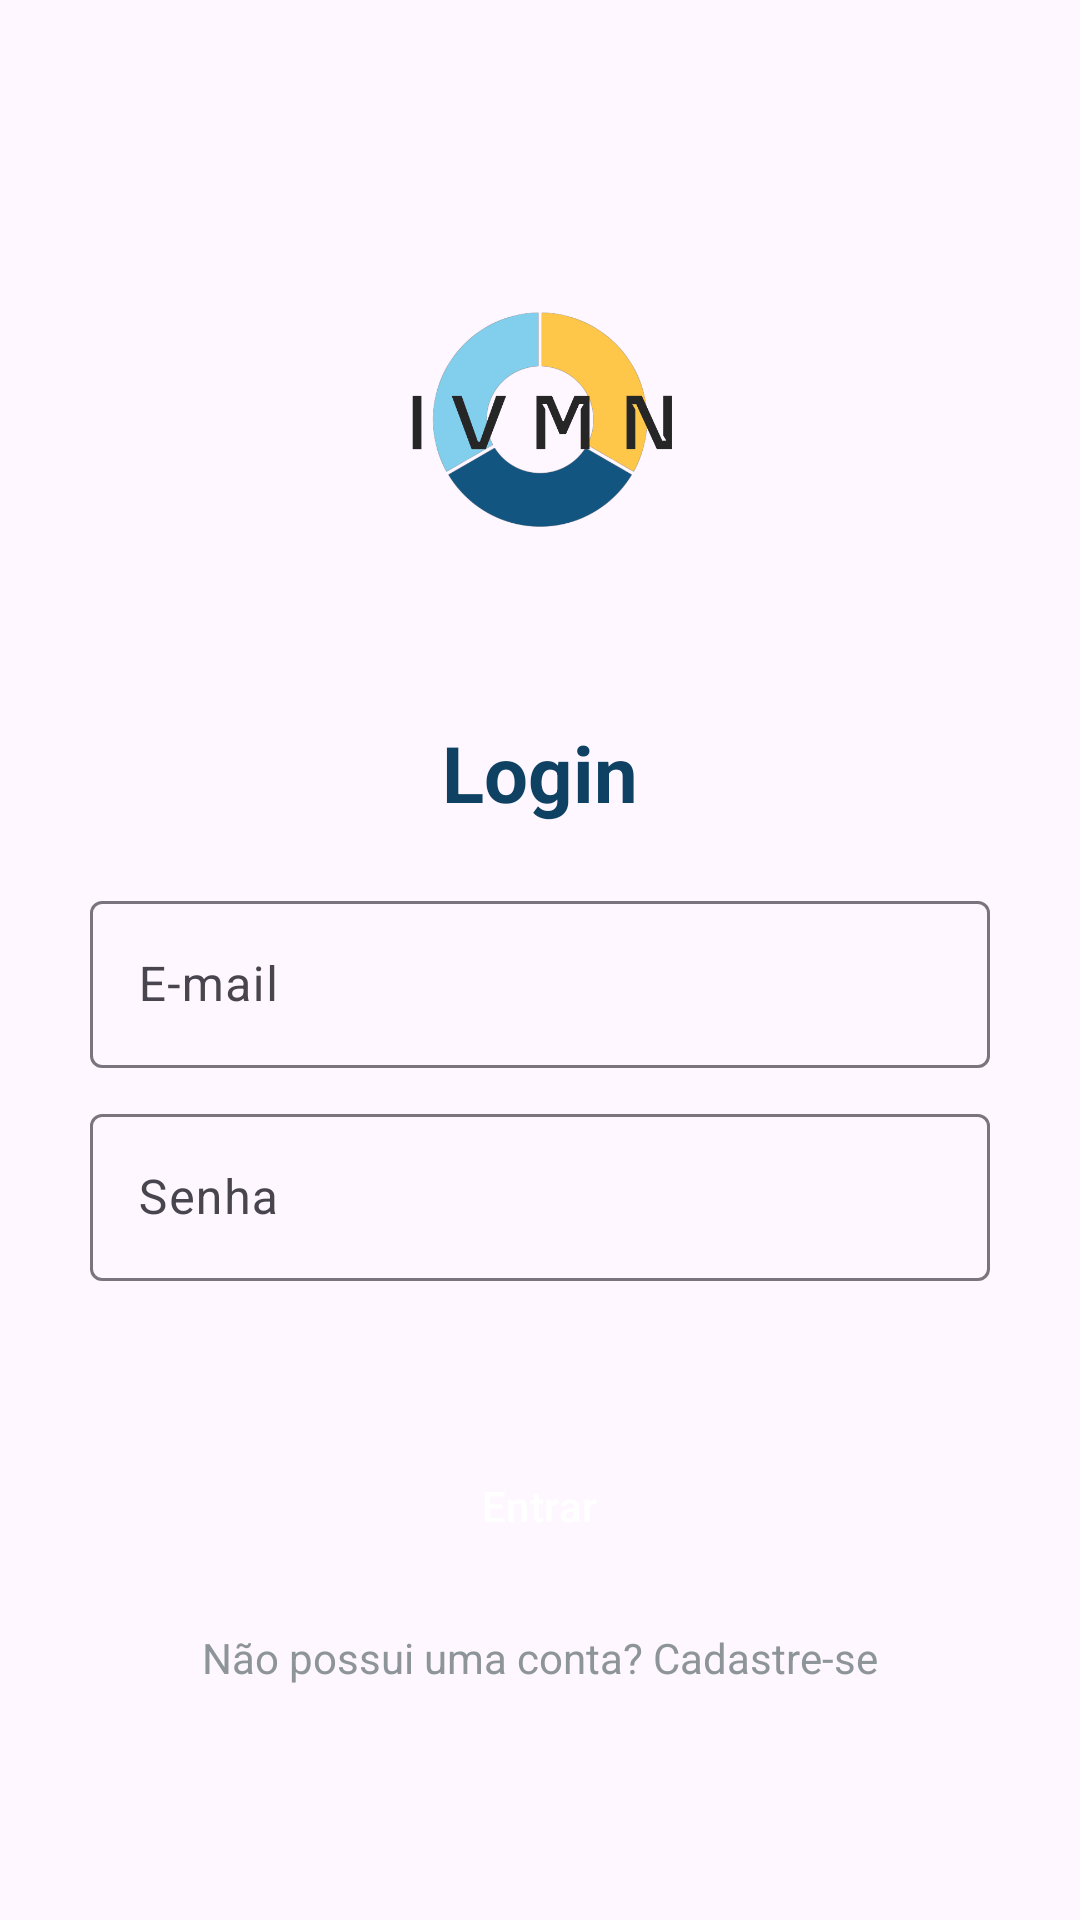

Write the Android layout XML for this screen, with the resource values it uses.
<!-- AndroidManifest.xml: application theme Theme.InvestmentManager -->
<!-- res/layout/login_screen.xml -->
<?xml version="1.0" encoding="utf-8"?>
<LinearLayout xmlns:android="http://schemas.android.com/apk/res/android"
    xmlns:app="http://schemas.android.com/apk/res-auto"
    xmlns:tools="http://schemas.android.com/tools"
    android:layout_width="match_parent"
    android:layout_height="match_parent"
    android:orientation="vertical"
    android:gravity="center_horizontal"
    android:padding="30dp">

    <ImageView
        android:id="@+id/imageView2"
        android:layout_width="300dp"
        android:layout_height="200dp"
        android:layout_marginTop="10dp"
        app:srcCompat="@drawable/logoinvestmentapp" />

    <TextView
        android:id="@+id/textView"
        android:layout_width="wrap_content"
        android:layout_height="wrap_content"
        android:layout_marginBottom="20dp"
        android:text="Login"
        android:textColor="#0F4163"
        android:textSize="26sp"
        android:textStyle="bold"/>

    <com.google.android.material.textfield.TextInputLayout
        android:id="@+id/txtEmail"
        android:layout_width="match_parent"
        android:layout_height="wrap_content"
        android:hint="E-mail">

        <com.google.android.material.textfield.TextInputEditText
            android:layout_width="match_parent"
            android:layout_height="wrap_content"
            android:layout_marginBottom="10dp"
            android:maxLines="1"/>

    </com.google.android.material.textfield.TextInputLayout>

    <com.google.android.material.textfield.TextInputLayout
        android:id="@+id/txtSenha"
        android:layout_width="match_parent"
        android:layout_height="wrap_content"
        android:hint="Senha">

        <com.google.android.material.textfield.TextInputEditText
            android:layout_width="match_parent"
            android:layout_height="wrap_content"
            android:maxLines="1"
            android:layout_marginBottom="50dp"
            android:inputType="textPassword"/>

    </com.google.android.material.textfield.TextInputLayout>

    <Button
        style="@style/Widget.Material3.Button.ElevatedButton"
        android:id="@+id/btnEntrar"
        android:layout_width="171dp"
        android:layout_height="50dp"
        android:text="Entrar"
        android:backgroundTint="#0F4163"
        android:textColor="@color/white"
        app:cornerRadius="20dp"
        android:onClick="authLogin"/>

    <TextView
        android:id="@+id/textView2"
        android:layout_width="wrap_content"
        android:layout_height="wrap_content"
        android:layout_marginTop="16dp"
        android:text="Não possui uma conta? Cadastre-se"
        android:textColor="#8D959A"
        android:onClick="screenSignUp"/>
</LinearLayout>
<!-- resources referenced by this layout -->
<resources>
  <!-- drawable logoinvestmentapp: png bitmap (drawable, 62912 bytes) -->
  <style name="Theme.InvestmentManager" parent="Base.Theme.InvestmentManager" />
  <style name="Base.Theme.InvestmentManager" parent="Theme.Material3.DayNight.NoActionBar">
          
          
      </style>
  <!-- not gathered from this repository: default colours our renderer supplied (Android Studio template values) -->
  <color name="white">#FFFFFFFF</color>
</resources>
